Dataset: dataset_proc (GitHub, Ivancitop/proyecto_cnn). Classes: defectuosa, normal, rayadura.

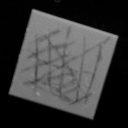
Label: rayadura

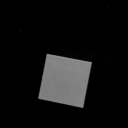
Label: normal

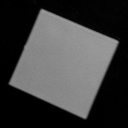
Label: normal

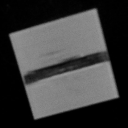
Label: defectuosa

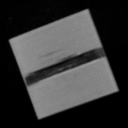
Label: defectuosa

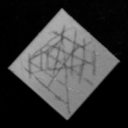
Label: rayadura
